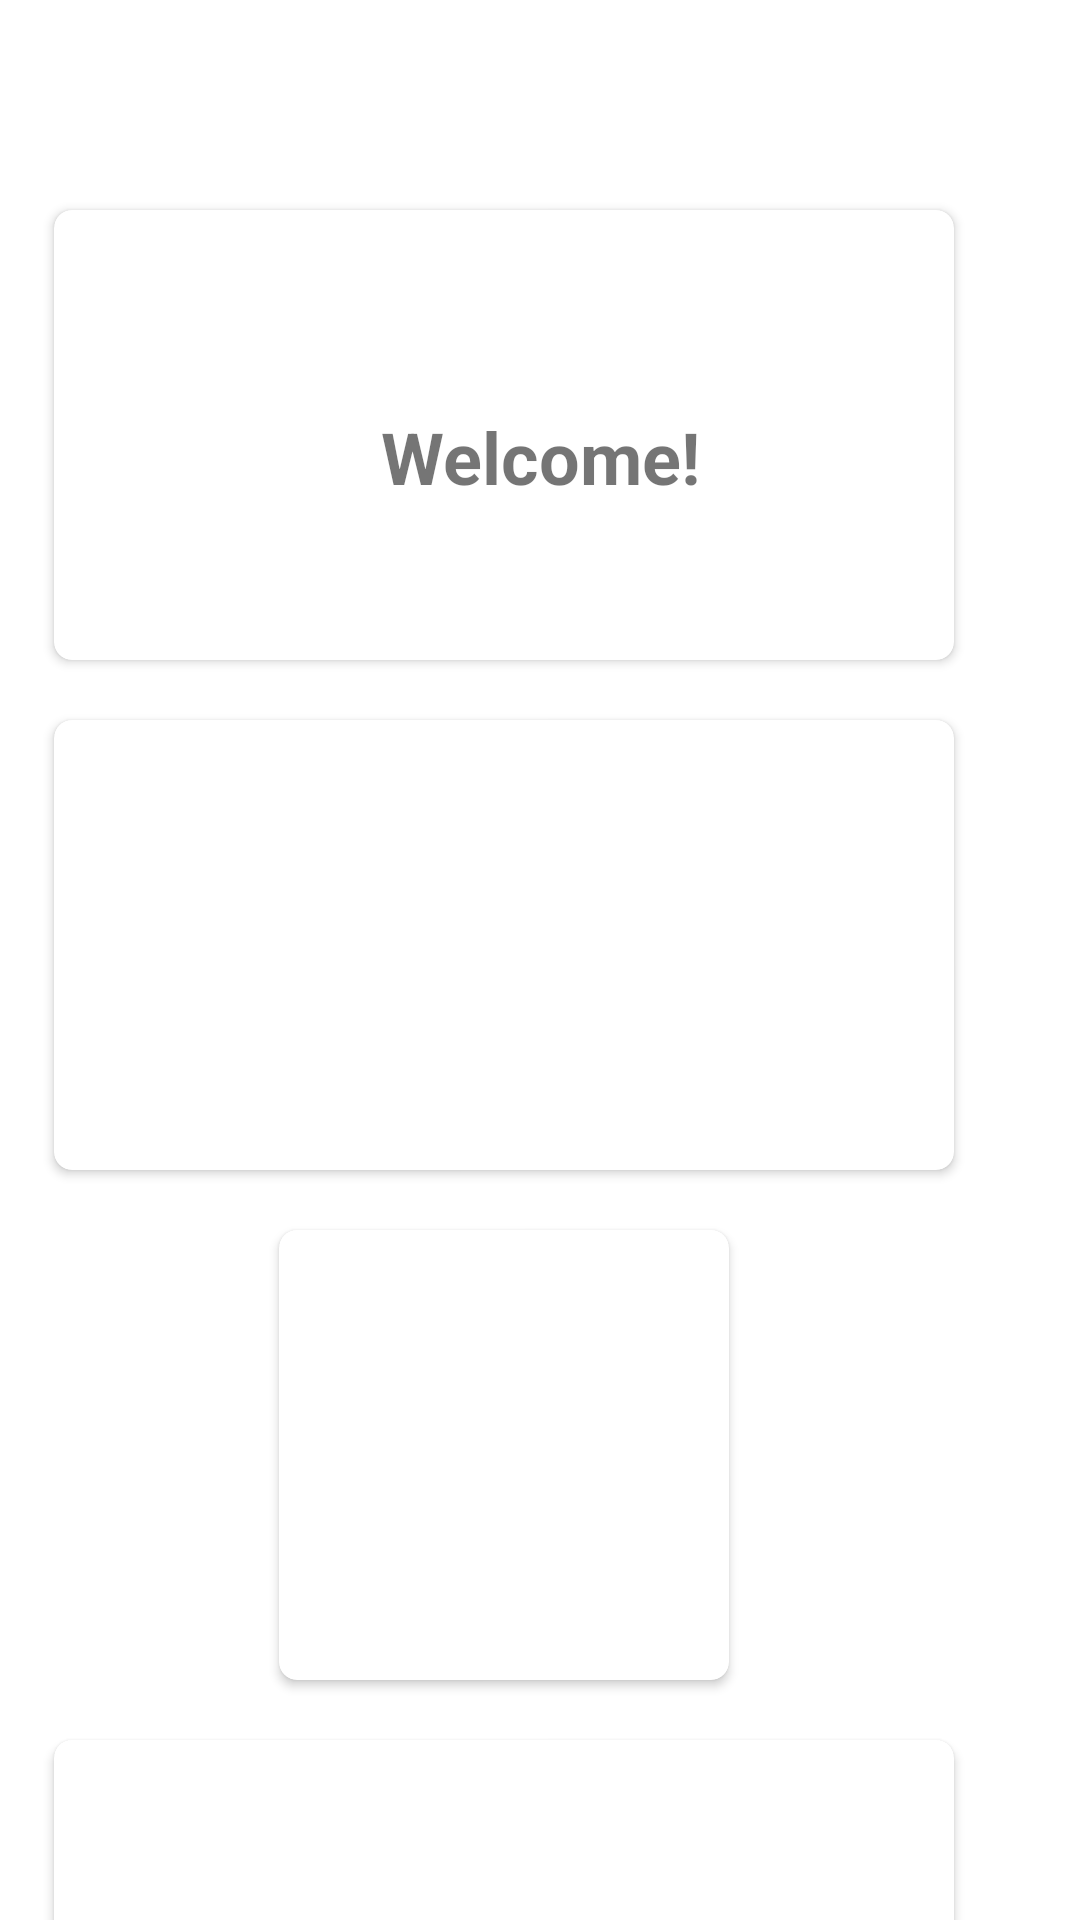

This screen was rendered from an Android layout file. Write that file and the resources it references.
<!-- AndroidManifest.xml: activity theme Theme.AppCompat.Light.NoActionBar -->
<!-- res/layout/activity_main.xml -->
<?xml version="1.0" encoding="utf-8"?>
<RelativeLayout xmlns:android="http://schemas.android.com/apk/res/android"
    xmlns:app="http://schemas.android.com/apk/res-auto"
    xmlns:tools="http://schemas.android.com/tools"
    android:layout_width="match_parent"
    android:layout_height="match_parent"
    android:background="@color/white"
    tools:context=".MainActivity">

    <androidx.core.widget.NestedScrollView
        android:layout_width="match_parent"
        android:layout_height="match_parent">

        <RelativeLayout
            android:layout_width="match_parent"
            android:layout_height="match_parent"
            android:layout_marginBottom="100dp">

            <ImageView
                android:id="@+id/imageView"
                android:layout_width="wrap_content"
                android:layout_height="wrap_content"
                android:layout_alignParentTop="true"
                android:layout_alignParentRight="true"
                android:layout_marginTop="50dp"
                app:srcCompat="@drawable/branding_icon" />

            <LinearLayout
                android:layout_width="match_parent"
                android:layout_height="wrap_content"
                android:layout_below="@+id/imageView"
                android:gravity="center"
                android:orientation="vertical">

                <androidx.cardview.widget.CardView
                    android:id="@+id/abc_card"
                    android:layout_width="wrap_content"
                    android:layout_height="wrap_content"
                    android:layout_marginEnd="12dp"
                    app:cardCornerRadius="6dp"
                    android:layout_marginTop="20dp"
                    android:elevation="10dp"
                    android:clickable="true"
                    android:foreground="?android:attr/selectableItemBackground"
                    app:layout_constraintBottom_toBottomOf="parent"
                    app:layout_constraintEnd_toEndOf="parent"
                    app:layout_constraintTop_toTopOf="parent"
                    app:layout_constraintVertical_bias="0.0">

                <ImageView
                    android:id="@+id/imageButton"
                    android:layout_width="300dp"
                    android:layout_height="150dp"
                    android:scaleType="fitXY"
                    android:padding="5dp"
                    app:srcCompat="@drawable/abc" />
                </androidx.cardview.widget.CardView>


                <androidx.cardview.widget.CardView
                    android:id="@+id/math_card"
                    android:layout_width="wrap_content"
                    android:layout_height="wrap_content"
                    android:layout_marginEnd="12dp"
                    app:cardCornerRadius="6dp"
                    android:layout_marginTop="20dp"
                    android:elevation="10dp"
                    android:clickable="true"
                    android:foreground="?android:attr/selectableItemBackground"
                    app:layout_constraintBottom_toBottomOf="parent"
                    app:layout_constraintEnd_toEndOf="parent"
                    app:layout_constraintTop_toTopOf="parent"
                    app:layout_constraintVertical_bias="0.0">

                <ImageView
                    android:id="@+id/imageButton2"
                    android:layout_width="300dp"
                    android:layout_height="150dp"
                    android:padding="5dp"
                    android:scaleType="fitXY"
                    app:srcCompat="@drawable/fun_math" />
                </androidx.cardview.widget.CardView>

                <androidx.cardview.widget.CardView
                    android:id="@+id/game_card"
                    android:layout_width="wrap_content"
                    android:layout_height="wrap_content"
                    android:layout_marginEnd="12dp"
                    app:cardCornerRadius="6dp"
                    android:layout_marginTop="20dp"
                    android:elevation="10dp"
                    app:layout_constraintBottom_toBottomOf="parent"
                    app:layout_constraintEnd_toEndOf="parent"
                    app:layout_constraintTop_toTopOf="parent"
                    android:clickable="true"
                    android:foreground="?android:attr/selectableItemBackground"
                    app:layout_constraintVertical_bias="0.0">

                <ImageView
                    android:id="@+id/imageButton3"
                    android:layout_width="150dp"
                    android:layout_height="150dp"
                    android:padding="5dp"
                    android:scaleType="fitXY"
                    app:srcCompat="@drawable/tictactoe" />
                </androidx.cardview.widget.CardView>

                <androidx.cardview.widget.CardView
                    android:id="@+id/music_card"
                    android:layout_width="wrap_content"
                    android:layout_height="wrap_content"
                    android:layout_marginEnd="12dp"
                    app:cardCornerRadius="6dp"
                    android:layout_marginBottom="20dp"
                    android:layout_marginTop="20dp"
                    android:elevation="10dp"
                    app:layout_constraintBottom_toBottomOf="parent"
                    app:layout_constraintEnd_toEndOf="parent"
                    app:layout_constraintTop_toTopOf="parent"
                    android:clickable="true"
                    android:foreground="?android:attr/selectableItemBackground"
                    app:layout_constraintVertical_bias="0.0">

                <ImageView
                    android:id="@+id/imageButton4"
                    android:layout_width="300dp"
                    android:layout_height="150dp"
                    android:scaleType="fitXY"
                    app:srcCompat="@drawable/number_songs" />
                </androidx.cardview.widget.CardView>

            </LinearLayout>

            <ImageView
                android:id="@+id/imageView2"
                android:layout_width="170dp"
                android:layout_height="136dp"
                android:layout_alignParentLeft="true"
                android:layout_alignParentTop="true"
                app:srcCompat="@drawable/hello_baby_logo"
                tools:ignore="MissingConstraints" />


            <TextView
                android:id="@+id/textView"
                android:layout_width="wrap_content"
                android:layout_height="wrap_content"
                android:layout_below="@+id/imageView2"
                android:layout_alignParentLeft="true"
                android:layout_toLeftOf="@+id/imageView"
                android:gravity="center"
                android:text="Welcome!"
                android:textSize="24sp"
                android:textStyle="bold" />

        </RelativeLayout>

    </androidx.core.widget.NestedScrollView>


</RelativeLayout>
<!-- resources referenced by this layout -->
<resources>
  <!-- drawable abc: jpg bitmap (drawable-nodpi, 77712 bytes) -->
  <!-- drawable branding_icon: png bitmap (drawable-nodpi, 83232 bytes) -->
  <!-- drawable fun_math: jpg bitmap (drawable-nodpi, 39262 bytes) -->
  <!-- drawable number_songs: jpg bitmap (drawable-nodpi, 62221 bytes) -->
  <!-- not gathered from this repository: default colours our renderer supplied (Android Studio template values) -->
  <color name="white">#FFFFFFFF</color>
</resources>
